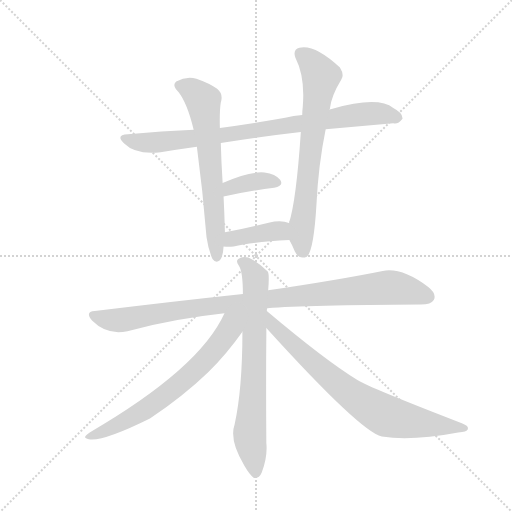
t = 0.00 s
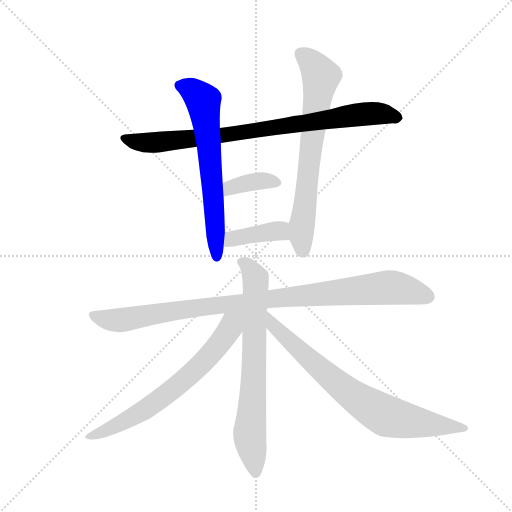
t = 1.49 s
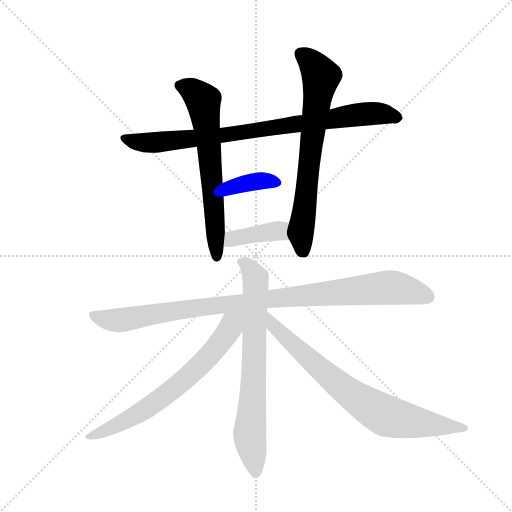
t = 2.98 s
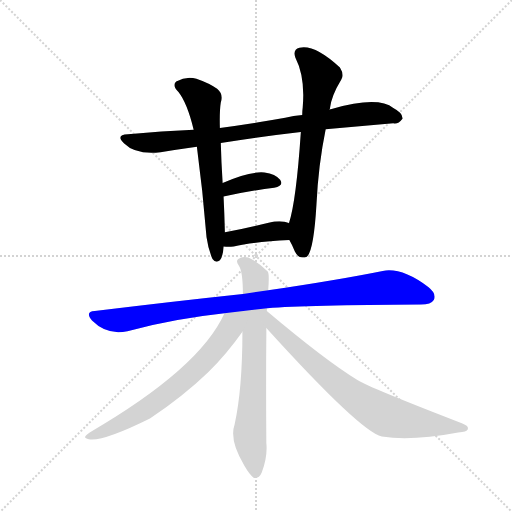
t = 4.46 s
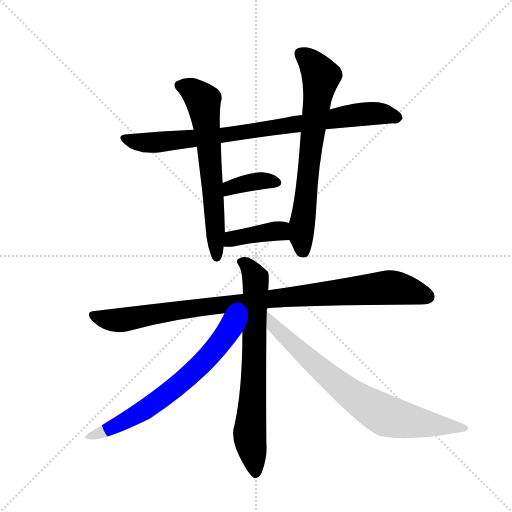
t = 5.95 s
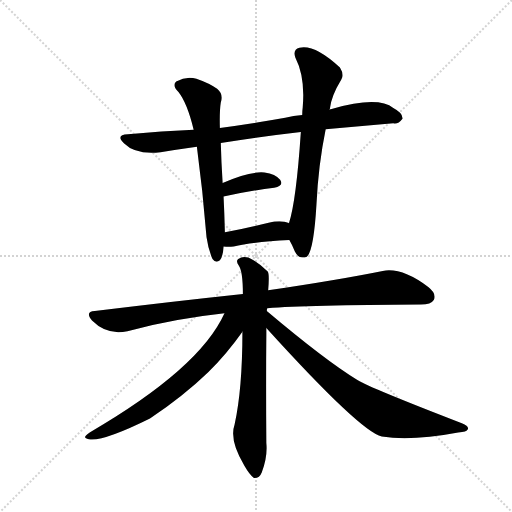
t = 7.44 s

The animated SVG that drew these frames (rendered in a browser with its animation timeline set to each time). Animation: 9 CSS @keyframes rules; one cycle of 7.44 s.

<svg version="1.1" viewBox="0 0 1024 1024" xmlns="http://www.w3.org/2000/svg">
  <g stroke="lightgray" stroke-dasharray="1,1" stroke-width="1" transform="scale(4, 4)">
    <line x1="0" y1="0" x2="256" y2="256"></line>
    <line x1="256" y1="0" x2="0" y2="256"></line>
    <line x1="128" y1="0" x2="128" y2="256"></line>
    <line x1="0" y1="128" x2="256" y2="128"></line>
  </g>
  <g transform="scale(0.92, -0.92) translate(60, -900)">
    <style type="text/css">
      
        @keyframes keyframes0 {
          from {
            stroke: blue;
            stroke-dashoffset: 854;
            stroke-width: 128;
          }
          74% {
            animation-timing-function: step-end;
            stroke: blue;
            stroke-dashoffset: 0;
            stroke-width: 128;
          }
          to {
            stroke: black;
            stroke-width: 1024;
          }
        }
        #make-me-a-hanzi-animation-0 {
          animation: keyframes0 0.9449869791666666s both;
          animation-delay: 0s;
          animation-timing-function: linear;
        }
      
        @keyframes keyframes1 {
          from {
            stroke: blue;
            stroke-dashoffset: 656;
            stroke-width: 128;
          }
          68% {
            animation-timing-function: step-end;
            stroke: blue;
            stroke-dashoffset: 0;
            stroke-width: 128;
          }
          to {
            stroke: black;
            stroke-width: 1024;
          }
        }
        #make-me-a-hanzi-animation-1 {
          animation: keyframes1 0.7838541666666666s both;
          animation-delay: 0.9449869791666666s;
          animation-timing-function: linear;
        }
      
        @keyframes keyframes2 {
          from {
            stroke: blue;
            stroke-dashoffset: 707;
            stroke-width: 128;
          }
          70% {
            animation-timing-function: step-end;
            stroke: blue;
            stroke-dashoffset: 0;
            stroke-width: 128;
          }
          to {
            stroke: black;
            stroke-width: 1024;
          }
        }
        #make-me-a-hanzi-animation-2 {
          animation: keyframes2 0.8253580729166666s both;
          animation-delay: 1.7288411458333333s;
          animation-timing-function: linear;
        }
      
        @keyframes keyframes3 {
          from {
            stroke: blue;
            stroke-dashoffset: 371;
            stroke-width: 128;
          }
          55% {
            animation-timing-function: step-end;
            stroke: blue;
            stroke-dashoffset: 0;
            stroke-width: 128;
          }
          to {
            stroke: black;
            stroke-width: 1024;
          }
        }
        #make-me-a-hanzi-animation-3 {
          animation: keyframes3 0.5519205729166666s both;
          animation-delay: 2.55419921875s;
          animation-timing-function: linear;
        }
      
        @keyframes keyframes4 {
          from {
            stroke: blue;
            stroke-dashoffset: 398;
            stroke-width: 128;
          }
          56% {
            animation-timing-function: step-end;
            stroke: blue;
            stroke-dashoffset: 0;
            stroke-width: 128;
          }
          to {
            stroke: black;
            stroke-width: 1024;
          }
        }
        #make-me-a-hanzi-animation-4 {
          animation: keyframes4 0.5738932291666666s both;
          animation-delay: 3.1061197916666665s;
          animation-timing-function: linear;
        }
      
        @keyframes keyframes5 {
          from {
            stroke: blue;
            stroke-dashoffset: 991;
            stroke-width: 128;
          }
          76% {
            animation-timing-function: step-end;
            stroke: blue;
            stroke-dashoffset: 0;
            stroke-width: 128;
          }
          to {
            stroke: black;
            stroke-width: 1024;
          }
        }
        #make-me-a-hanzi-animation-5 {
          animation: keyframes5 1.0564778645833333s both;
          animation-delay: 3.680013020833333s;
          animation-timing-function: linear;
        }
      
        @keyframes keyframes6 {
          from {
            stroke: blue;
            stroke-dashoffset: 727;
            stroke-width: 128;
          }
          70% {
            animation-timing-function: step-end;
            stroke: blue;
            stroke-dashoffset: 0;
            stroke-width: 128;
          }
          to {
            stroke: black;
            stroke-width: 1024;
          }
        }
        #make-me-a-hanzi-animation-6 {
          animation: keyframes6 0.8416341145833334s both;
          animation-delay: 4.736490885416666s;
          animation-timing-function: linear;
        }
      
        @keyframes keyframes7 {
          from {
            stroke: blue;
            stroke-dashoffset: 682;
            stroke-width: 128;
          }
          69% {
            animation-timing-function: step-end;
            stroke: blue;
            stroke-dashoffset: 0;
            stroke-width: 128;
          }
          to {
            stroke: black;
            stroke-width: 1024;
          }
        }
        #make-me-a-hanzi-animation-7 {
          animation: keyframes7 0.8050130208333334s both;
          animation-delay: 5.578124999999999s;
          animation-timing-function: linear;
        }
      
        @keyframes keyframes8 {
          from {
            stroke: blue;
            stroke-dashoffset: 761;
            stroke-width: 128;
          }
          71% {
            animation-timing-function: step-end;
            stroke: blue;
            stroke-dashoffset: 0;
            stroke-width: 128;
          }
          to {
            stroke: black;
            stroke-width: 1024;
          }
        }
        #make-me-a-hanzi-animation-8 {
          animation: keyframes8 0.8693033854166666s both;
          animation-delay: 6.383138020833332s;
          animation-timing-function: linear;
        }
      
    </style>
    
      <path d="M 648 619 L 795 632 Q 805 629 815 642 Q 816 654 795 665 Q 762 692 661 663 Q 658 663 656 662 L 597 650 Q 578 649 560 644 Q 487 631 418 622 L 361 618 Q 292 615 218 608 Q 190 607 210 588 Q 235 563 289 569 Q 325 575 368 581 L 420 589 Q 499 602 594 613 L 648 619 Z" fill="lightgray"></path>
    
      <path d="M 418 622 Q 417 659 420 677 Q 426 696 412 707 Q 396 719 367 729 Q 345 735 323 723 Q 313 714 328 700 Q 347 676 361 618 L 368 581 Q 381 485 389 384 Q 393 356 402 337 Q 409 327 418 334 Q 425 343 426 364 L 429 395 Q 428 434 426 473 L 424 502 Q 421 548 420 589 L 418 622 Z" fill="lightgray"></path>
    
      <path d="M 569 378 Q 575 368 581 353 Q 590 335 607 342 Q 622 354 628 456 Q 632 541 648 619 L 656 662 Q 656 663 657 663 Q 660 691 682 727 Q 689 737 679 753 Q 624 804 591 796 Q 576 792 582 775 Q 604 732 598 666 Q 597 659 597 650 L 594 613 Q 584 463 568 414 C 562 392 562 392 569 378 Z" fill="lightgray"></path>
    
      <path d="M 426 473 Q 489 486 536 492 Q 558 496 549 509 Q 539 522 515 525 Q 481 528 424 502 C 397 490 397 467 426 473 Z" fill="lightgray"></path>
    
      <path d="M 426 364 Q 436 363 448 364 Q 487 374 569 378 C 599 380 593 398 568 414 L 568 415 Q 552 422 524 416 Q 472 403 429 395 C 400 389 396 366 426 364 Z" fill="lightgray"></path>
    
      <path d="M 521 230 Q 608 237 855 238 Q 877 238 883 248 Q 890 261 871 276 Q 814 319 772 311 Q 678 292 523 269 L 468 261 Q 318 245 146 224 Q 124 223 140 203 Q 173 170 217 180 Q 316 207 428 219 L 521 230 Z" fill="lightgray"></path>
    
      <path d="M 520 224 Q 520 228 521 230 L 523 269 Q 526 305 522 310 Q 500 331 480 340 Q 467 344 458 337 Q 452 333 459 323 Q 468 311 468 261 L 467 179 Q 467 55 450 -23 Q 438 -57 471 -112 Q 483 -133 492 -139 Q 504 -140 509 -127 Q 522 -94 519 -63 Q 518 67 519 174 L 519 187 L 520 224 Z" fill="lightgray"></path>
    
      <path d="M 428 219 Q 374 99 135 -40 Q 116 -52 133 -55 Q 163 -61 266 -10 Q 338 38 392 90 Q 434 132 467 179 C 503 230 452 269 428 219 Z" fill="lightgray"></path>
    
      <path d="M 519 187 Q 723 -38 770 -49 Q 836 -59 936 -40 Q 955 -39 957 -33 Q 960 -26 944 -20 Q 742 58 717 74 Q 648 116 520 224 C 497 243 499 209 519 187 Z" fill="lightgray"></path>
    
    
      <clipPath id="make-me-a-hanzi-clip-0">
        <path d="M 648 619 L 795 632 Q 805 629 815 642 Q 816 654 795 665 Q 762 692 661 663 Q 658 663 656 662 L 597 650 Q 578 649 560 644 Q 487 631 418 622 L 361 618 Q 292 615 218 608 Q 190 607 210 588 Q 235 563 289 569 Q 325 575 368 581 L 420 589 Q 499 602 594 613 L 648 619 Z"></path>
      </clipPath>
      <path clip-path="url(#make-me-a-hanzi-clip-0)" d="M 212 599 L 253 590 L 323 595 L 485 614 L 716 651 L 766 653 L 804 644" fill="none" id="make-me-a-hanzi-animation-0" stroke-dasharray="726 1452" stroke-linecap="round"></path>
    
      <clipPath id="make-me-a-hanzi-clip-1">
        <path d="M 418 622 Q 417 659 420 677 Q 426 696 412 707 Q 396 719 367 729 Q 345 735 323 723 Q 313 714 328 700 Q 347 676 361 618 L 368 581 Q 381 485 389 384 Q 393 356 402 337 Q 409 327 418 334 Q 425 343 426 364 L 429 395 Q 428 434 426 473 L 424 502 Q 421 548 420 589 L 418 622 Z"></path>
      </clipPath>
      <path clip-path="url(#make-me-a-hanzi-clip-1)" d="M 334 713 L 356 705 L 382 681 L 404 479 L 411 341" fill="none" id="make-me-a-hanzi-animation-1" stroke-dasharray="528 1056" stroke-linecap="round"></path>
    
      <clipPath id="make-me-a-hanzi-clip-2">
        <path d="M 569 378 Q 575 368 581 353 Q 590 335 607 342 Q 622 354 628 456 Q 632 541 648 619 L 656 662 Q 656 663 657 663 Q 660 691 682 727 Q 689 737 679 753 Q 624 804 591 796 Q 576 792 582 775 Q 604 732 598 666 Q 597 659 597 650 L 594 613 Q 584 463 568 414 C 562 392 562 392 569 378 Z"></path>
      </clipPath>
      <path clip-path="url(#make-me-a-hanzi-clip-2)" d="M 593 783 L 617 764 L 637 732 L 596 409 L 599 352" fill="none" id="make-me-a-hanzi-animation-2" stroke-dasharray="579 1158" stroke-linecap="round"></path>
    
      <clipPath id="make-me-a-hanzi-clip-3">
        <path d="M 426 473 Q 489 486 536 492 Q 558 496 549 509 Q 539 522 515 525 Q 481 528 424 502 C 397 490 397 467 426 473 Z"></path>
      </clipPath>
      <path clip-path="url(#make-me-a-hanzi-clip-3)" d="M 434 481 L 441 493 L 472 502 L 519 508 L 540 502" fill="none" id="make-me-a-hanzi-animation-3" stroke-dasharray="243 486" stroke-linecap="round"></path>
    
      <clipPath id="make-me-a-hanzi-clip-4">
        <path d="M 426 364 Q 436 363 448 364 Q 487 374 569 378 C 599 380 593 398 568 414 L 568 415 Q 552 422 524 416 Q 472 403 429 395 C 400 389 396 366 426 364 Z"></path>
      </clipPath>
      <path clip-path="url(#make-me-a-hanzi-clip-4)" d="M 432 371 L 444 381 L 547 398 L 561 415" fill="none" id="make-me-a-hanzi-animation-4" stroke-dasharray="270 540" stroke-linecap="round"></path>
    
      <clipPath id="make-me-a-hanzi-clip-5">
        <path d="M 521 230 Q 608 237 855 238 Q 877 238 883 248 Q 890 261 871 276 Q 814 319 772 311 Q 678 292 523 269 L 468 261 Q 318 245 146 224 Q 124 223 140 203 Q 173 170 217 180 Q 316 207 428 219 L 521 230 Z"></path>
      </clipPath>
      <path clip-path="url(#make-me-a-hanzi-clip-5)" d="M 143 213 L 178 204 L 218 206 L 299 222 L 519 250 L 782 275 L 833 268 L 870 255" fill="none" id="make-me-a-hanzi-animation-5" stroke-dasharray="863 1726" stroke-linecap="round"></path>
    
      <clipPath id="make-me-a-hanzi-clip-6">
        <path d="M 520 224 Q 520 228 521 230 L 523 269 Q 526 305 522 310 Q 500 331 480 340 Q 467 344 458 337 Q 452 333 459 323 Q 468 311 468 261 L 467 179 Q 467 55 450 -23 Q 438 -57 471 -112 Q 483 -133 492 -139 Q 504 -140 509 -127 Q 522 -94 519 -63 Q 518 67 519 174 L 519 187 L 520 224 Z"></path>
      </clipPath>
      <path clip-path="url(#make-me-a-hanzi-clip-6)" d="M 467 331 L 491 305 L 496 281 L 493 108 L 483 -37 L 495 -129" fill="none" id="make-me-a-hanzi-animation-6" stroke-dasharray="599 1198" stroke-linecap="round"></path>
    
      <clipPath id="make-me-a-hanzi-clip-7">
        <path d="M 428 219 Q 374 99 135 -40 Q 116 -52 133 -55 Q 163 -61 266 -10 Q 338 38 392 90 Q 434 132 467 179 C 503 230 452 269 428 219 Z"></path>
      </clipPath>
      <path clip-path="url(#make-me-a-hanzi-clip-7)" d="M 462 216 L 381 111 L 297 39 L 226 -8 L 137 -48" fill="none" id="make-me-a-hanzi-animation-7" stroke-dasharray="554 1108" stroke-linecap="round"></path>
    
      <clipPath id="make-me-a-hanzi-clip-8">
        <path d="M 519 187 Q 723 -38 770 -49 Q 836 -59 936 -40 Q 955 -39 957 -33 Q 960 -26 944 -20 Q 742 58 717 74 Q 648 116 520 224 C 497 243 499 209 519 187 Z"></path>
      </clipPath>
      <path clip-path="url(#make-me-a-hanzi-clip-8)" d="M 527 205 L 537 185 L 549 180 L 628 104 L 702 44 L 769 1 L 843 -18 L 951 -31" fill="none" id="make-me-a-hanzi-animation-8" stroke-dasharray="633 1266" stroke-linecap="round"></path>
    
  </g>
</svg>
